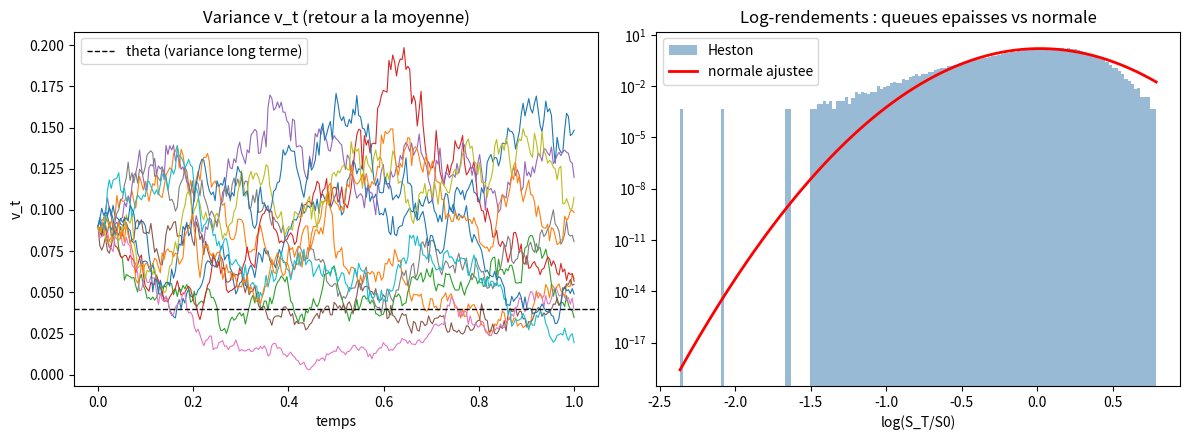

This figure's Python source:
import numpy as np
from scipy.stats import norm, kurtosis
import matplotlib.pyplot as plt
rng = np.random.default_rng(0)

def simulate_heston(S0, v0, mu, kappa, theta, xi, rho, T, n, m):
    dt = T/n
    S = np.empty((m, n+1)); v = np.empty((m, n+1))
    S[:, 0] = S0; v[:, 0] = v0
    for k in range(n):
        Z1 = rng.standard_normal(m); Zp = rng.standard_normal(m)
        Z2 = rho*Z1 + np.sqrt(1-rho**2)*Zp          # brownien corrélé à Z1
        vk = np.maximum(v[:, k], 0.0)                # troncature : sqrt d'un v >= 0
        v[:, k+1] = v[:, k] + kappa*(theta - vk)*dt + xi*np.sqrt(vk)*np.sqrt(dt)*Z2
        v[:, k+1] = np.maximum(v[:, k+1], 0.0)       # full truncation
        S[:, k+1] = S[:, k]*np.exp((mu - 0.5*vk)*dt + np.sqrt(vk)*np.sqrt(dt)*Z1)
    return S, v

S0, v0, mu = 100., 0.09, 0.05
kappa, theta, xi, rho = 2.0, 0.04, 0.3, -0.7
T, n, m = 1.0, 252, 100_000

S, v = simulate_heston(S0, v0, mu, kappa, theta, xi, rho, T, n, m)
ST, vT = S[:, -1], v[:, -1]

print(f"E[S_T] = {ST.mean():.3f}   theo S0*exp(mu*T) = {S0*np.exp(mu*T):.3f}")
Evt = theta + (v0 - theta)*np.exp(-kappa*T)
print(f"E[v_T] = {vT.mean():.5f}  theo theta+(v0-theta)exp(-kT) = {Evt:.5f}")
logret = np.log(ST/S0)
print(f"kurtosis exces = {kurtosis(logret):.3f}   (0 = normal ; >0 = queues epaisses)")
skew = ((logret - logret.mean())**3).mean() / logret.std()**3
print(f"skewness = {skew:.3f}   (negatif car rho<0 : effet levier)")

fig, (a1, a2) = plt.subplots(1, 2, figsize=(12, 4.5))
t = np.linspace(0, T, n+1)
for i in range(12):
    a1.plot(t, v[i], lw=0.8)
a1.axhline(theta, color="k", ls="--", lw=1, label="theta (variance long terme)")
a1.set_title("Variance v_t (retour a la moyenne)"); a1.set_xlabel("temps"); a1.set_ylabel("v_t"); a1.legend()

a2.hist(logret, bins=150, density=True, alpha=0.55, color="steelblue", label="Heston")
xg = np.linspace(logret.min(), logret.max(), 400)
a2.plot(xg, norm.pdf(xg, logret.mean(), logret.std()), "r", lw=2, label="normale ajustee")
a2.set_yscale("log"); a2.set_title("Log-rendements : queues epaisses vs normale")
a2.set_xlabel("log(S_T/S0)"); a2.legend()
plt.tight_layout(); plt.show()
